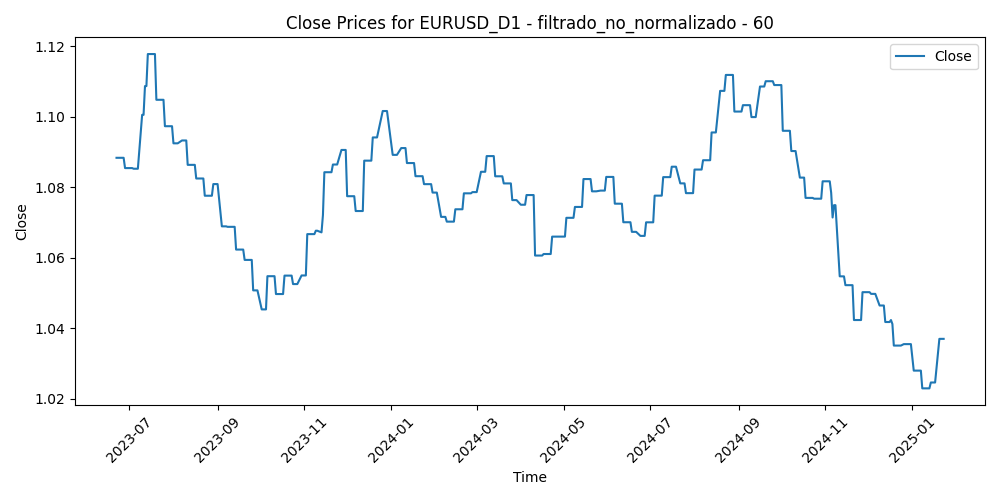

The table this chart was drawn from, first rows:
Time, Close, Volume, diferencia_media_60
2023-06-22, 1.088, 51164, -0.006992
2023-06-23, 1.088, 54169, -0.0008525
2023-06-26, 1.088, 43968, -0.001838
2023-06-27, 1.088, 50318, -0.00739
2023-06-28, 1.085, 50058, -0.00259
2023-06-29, 1.085, 52523, 0.002196
2023-06-30, 1.085, 51728, -0.002346
2023-07-03, 1.085, 43504, -0.002667
2023-07-04, 1.085, 28410, 0.0007372
2023-07-05, 1.085, 45097, 0.003038
2023-07-06, 1.085, 58240, -0.00104
2023-07-07, 1.085, 53812, -0.008674
2023-07-10, 1.1, 47844, -0.01185
2023-07-11, 1.1, 46977, -0.01254
2023-07-12, 1.109, 58234, -0.02454
2023-07-13, 1.109, 56538, -0.03359
2023-07-14, 1.118, 56321, -0.0331
2023-07-17, 1.118, 44953, -0.03406
2023-07-18, 1.118, 59813, -0.03262
2023-07-19, 1.118, 58959, -0.02982
2023-07-20, 1.105, 55572, -0.02235
2023-07-21, 1.105, 51160, -0.02175
2023-07-24, 1.105, 56031, -0.01554
2023-07-25, 1.105, 48107, -0.01451
2023-07-26, 1.097, 59833, -0.01751
2023-07-27, 1.097, 72036, -0.006664
2023-07-28, 1.097, 74603, -0.01061
2023-07-31, 1.097, 57798, -0.00869
2023-08-01, 1.092, 52987, -0.007372
2023-08-02, 1.092, 66419, -0.002876
2023-08-03, 1.092, 65285, -0.0039
2023-08-04, 1.092, 62219, -0.009703
2023-08-07, 1.093, 46390, -0.008818
2023-08-08, 1.093, 53771, -0.003982
2023-08-09, 1.093, 48720, -0.005487
2023-08-10, 1.093, 58911, -0.005846
2023-08-11, 1.086, 51851, -0.002191
2023-08-14, 1.086, 57335, 0.001966
2023-08-15, 1.086, 62905, 0.00236
2023-08-16, 1.086, 61212, 0.005127
2023-08-17, 1.082, 60788, 0.006042
2023-08-18, 1.082, 54949, 0.006672
2023-08-21, 1.082, 51179, 0.004313
2023-08-22, 1.082, 50465, 0.009459
2023-08-23, 1.078, 55173, 0.007981
2023-08-24, 1.078, 51888, 0.01337
2023-08-25, 1.078, 56797, 0.01516
2023-08-28, 1.078, 44835, 0.01282
2023-08-29, 1.081, 53548, 0.007146
2023-08-30, 1.081, 55379, 0.00311
2023-08-31, 1.081, 52289, 0.01115
2023-09-01, 1.081, 54514, 0.01822
2023-09-04, 1.069, 28647, 0.01599
2023-09-05, 1.069, 49660, 0.02332
2023-09-06, 1.069, 51297, 0.02274
2023-09-07, 1.069, 45189, 0.02535
2023-09-08, 1.069, 46031, 0.02447
2023-09-11, 1.069, 50718, 0.01923
2023-09-12, 1.069, 43844, 0.01849
2023-09-13, 1.069, 52675, 0.0206
... 352 more rows
